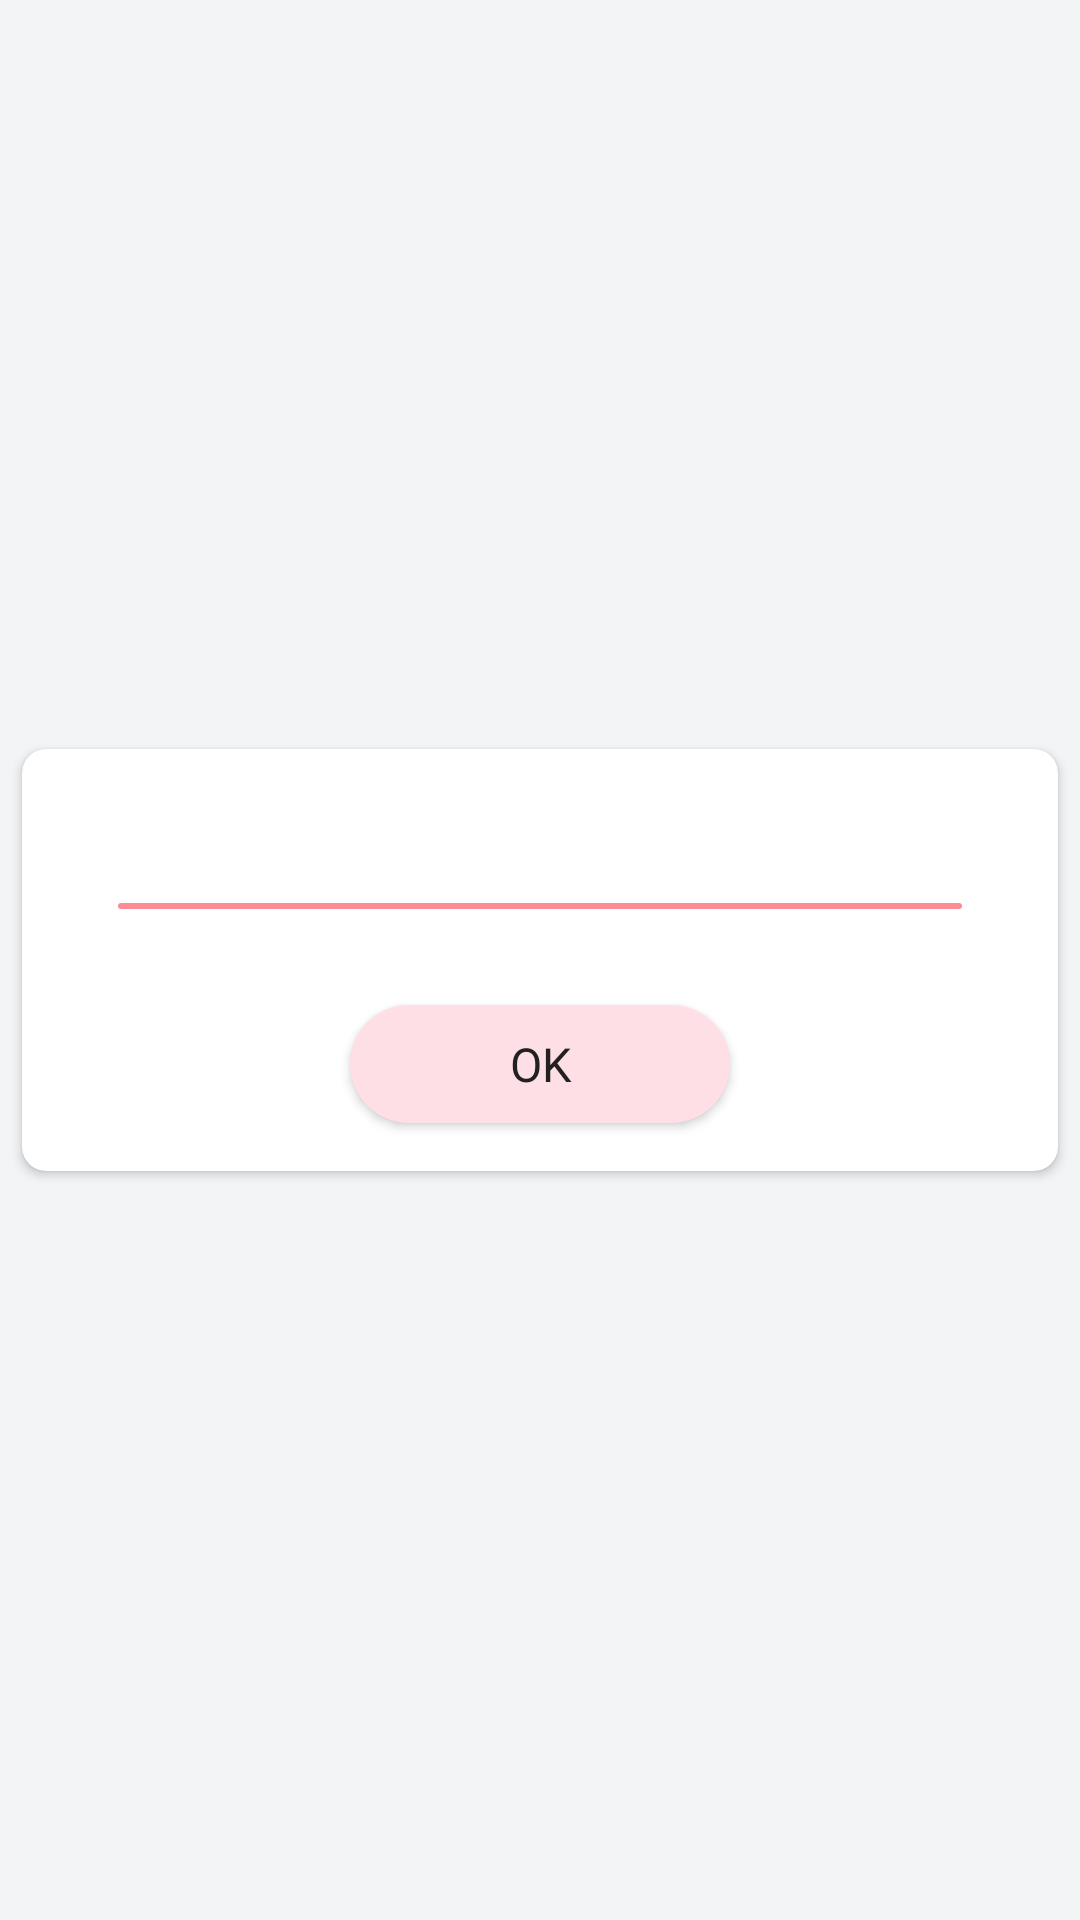

Android layout source for this screen:
<!-- AndroidManifest.xml: application theme Theme.Androidtemplate -->
<!-- res/layout/dialog_select_item.xml -->
<?xml version="1.0" encoding="utf-8"?>
<androidx.constraintlayout.widget.ConstraintLayout xmlns:android="http://schemas.android.com/apk/res/android"
    xmlns:app="http://schemas.android.com/apk/res-auto"
    xmlns:tools="http://schemas.android.com/tools"
    android:layout_width="match_parent"
    android:layout_height="match_parent">

    <androidx.cardview.widget.CardView
        android:layout_width="0dp"
        android:layout_height="wrap_content"
        app:cardBackgroundColor="@color/white"
        app:cardCornerRadius="@dimen/dp_8"
        app:layout_constraintBottom_toBottomOf="parent"
        app:layout_constraintEnd_toEndOf="parent"
        app:layout_constraintStart_toStartOf="parent"
        app:layout_constraintTop_toTopOf="parent"
        app:layout_constraintWidth_percent="0.96">

        <androidx.constraintlayout.widget.ConstraintLayout
            android:layout_width="match_parent"
            android:layout_height="match_parent"
            android:paddingStart="@dimen/dp_32"
            android:paddingTop="@dimen/dp_16"
            android:paddingEnd="@dimen/dp_32">

            <TextView
                android:id="@+id/titleTextView"
                android:layout_width="wrap_content"
                android:layout_height="wrap_content"
                android:fontFamily="@font/open_sans_regular"
                android:textColor="@color/black"
                android:textSize="@dimen/sp_18"
                android:textStyle="bold"
                app:layout_constraintEnd_toEndOf="parent"
                app:layout_constraintHorizontal_bias="0"
                app:layout_constraintStart_toStartOf="parent"
                app:layout_constraintTop_toTopOf="parent"
                tools:text="@tools:sample/lorem" />

            <View
                android:id="@+id/lineView"
                android:layout_width="0dp"
                android:layout_height="@dimen/dp_2"
                android:layout_marginTop="@dimen/dp_8"
                android:background="@drawable/bg_white_radius_2"
                android:backgroundTint="@color/colorPrimary"
                app:layout_constraintEnd_toEndOf="parent"
                app:layout_constraintStart_toStartOf="parent"
                app:layout_constraintTop_toBottomOf="@id/titleTextView" />

            <androidx.recyclerview.widget.RecyclerView
                android:id="@+id/recycler"
                android:layout_width="0dp"
                android:layout_height="wrap_content"
                android:layout_marginTop="@dimen/dp_16"
                android:fontFamily="@font/open_sans_regular"
                android:textSize="@dimen/sp_14"
                app:layoutManager="androidx.recyclerview.widget.LinearLayoutManager"
                app:layout_constraintEnd_toEndOf="parent"
                app:layout_constraintStart_toStartOf="parent"
                tools:itemCount="3"
                app:layout_constraintTop_toBottomOf="@id/lineView"
                app:layout_constraintBottom_toTopOf="@id/btnOk"
                tools:lines="4"
                tools:text="@tools:sample/lorem/random" />

            <androidx.appcompat.widget.AppCompatButton
                android:id="@+id/btnOk"
                android:layout_width="0dp"
                android:layout_height="0dp"
                android:layout_marginTop="@dimen/dp_16"
                android:layout_marginBottom="@dimen/dp_16"
                android:background="@drawable/bg_white_radius_full"
                android:backgroundTint="@color/light_pink"
                android:fontFamily="@font/open_sans_regular"
                android:text="OK"
                android:textAllCaps="false"
                android:textColor="@color/colorTextDark"
                android:textSize="@dimen/sp_14"
                app:layout_constraintBottom_toBottomOf="parent"
                app:layout_constraintDimensionRatio="w,40:129"
                app:layout_constraintEnd_toEndOf="parent"
                app:layout_constraintStart_toStartOf="parent"
                app:layout_constraintTop_toBottomOf="@id/recycler"
                app:layout_constraintWidth_percent="0.45" />

        </androidx.constraintlayout.widget.ConstraintLayout>

    </androidx.cardview.widget.CardView>

</androidx.constraintlayout.widget.ConstraintLayout>
<!-- resources referenced by this layout -->
<resources>
  <color name="black">#FF000000</color>
  <color name="colorPrimary">#FF8B94</color>
  <color name="colorTextDark">#212121</color>
  <color name="light_pink">#FFDFE6</color>
  <color name="white">#FFFFFFFF</color>
  <dimen name="dp_16">16.00dp</dimen>
  <dimen name="dp_2">2.00dp</dimen>
  <dimen name="dp_32">32.00dp</dimen>
  <dimen name="dp_8">8.00dp</dimen>
  <dimen name="sp_14">15.75sp</dimen>
  <dimen name="sp_18">20.25sp</dimen>
  <!-- drawable bg_white_radius_2 (drawable) -->
  <?xml version="1.0" encoding="utf-8"?>
  <shape
      xmlns:android="http://schemas.android.com/apk/res/android">
      <solid android:color="@android:color/white" />
      <corners android:radius="@dimen/dp_2" />
  </shape>
  <!-- drawable bg_white_radius_full (drawable) -->
  <?xml version="1.0" encoding="utf-8"?>
  <shape
      xmlns:android="http://schemas.android.com/apk/res/android">
      <solid android:color="@android:color/white" />
      <corners android:radius="@dimen/dp_100" />
  </shape>
  <style name="Theme.Androidtemplate" parent="Base.Theme.Androidtemplate" />
  <dimen name="dp_100">100.00dp</dimen>
  <style name="Base.Theme.Androidtemplate" parent="Theme.Material3.DayNight.NoActionBar">
          
          <item name="colorPrimary">@color/blue_dark</item>
          <item name="colorPrimaryVariant">@color/purple_700</item>
          <item name="colorOnPrimary">@color/white</item>
          
          <item name="colorSecondary">@color/teal_200</item>
          <item name="colorSecondaryVariant">@color/teal_700</item>
          <item name="colorOnSecondary">@color/black</item>
          <item name="background">@color/background</item>
          <item name="android:colorBackground">@color/background</item>
          <item name="backgroundColor">@color/background</item>
          <item name="android:textColor">@color/text_dark_color</item>
  
          <item name="android:windowDrawsSystemBarBackgrounds">true</item>
          <item name="android:windowTranslucentStatus">false</item>
          <item name="android:statusBarColor">#00000000</item>
      </style>
  <color name="blue_dark">#2196F3</color>
  <color name="purple_700">#FF3700B3</color>
  <color name="teal_200">#FF03DAC5</color>
  <color name="teal_700">#FF018786</color>
  <color name="background">#F2F4F5</color>
  <color name="text_dark_color">#1B1E28</color>
</resources>
